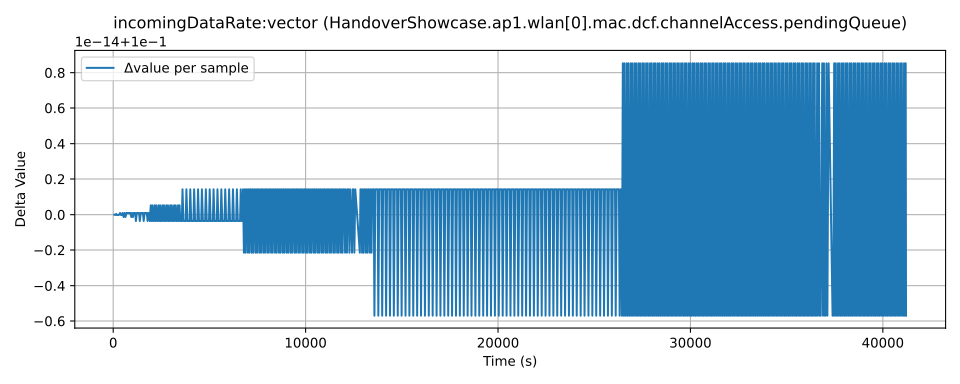

Source data for this figure (header and first rows):
time, value, module, metric
56.0, 0.1, HandoverShowcase.ap1.wlan[0].mac.dcf.cha…, incomingDataRate:vector
117.0, 0.2, HandoverShowcase.ap1.wlan[0].mac.dcf.cha…, incomingDataRate:vector
154.0, 0.3, HandoverShowcase.ap1.wlan[0].mac.dcf.cha…, incomingDataRate:vector
214.0, 0.4, HandoverShowcase.ap1.wlan[0].mac.dcf.cha…, incomingDataRate:vector
246.0, 0.5, HandoverShowcase.ap1.wlan[0].mac.dcf.cha…, incomingDataRate:vector
283.0, 0.6, HandoverShowcase.ap1.wlan[0].mac.dcf.cha…, incomingDataRate:vector
344.0, 0.7, HandoverShowcase.ap1.wlan[0].mac.dcf.cha…, incomingDataRate:vector
415.0, 0.8, HandoverShowcase.ap1.wlan[0].mac.dcf.cha…, incomingDataRate:vector
463.0, 0.9, HandoverShowcase.ap1.wlan[0].mac.dcf.cha…, incomingDataRate:vector
499.0, 1.0, HandoverShowcase.ap1.wlan[0].mac.dcf.cha…, incomingDataRate:vector
548.0, 1.1, HandoverShowcase.ap1.wlan[0].mac.dcf.cha…, incomingDataRate:vector
597.0, 1.2, HandoverShowcase.ap1.wlan[0].mac.dcf.cha…, incomingDataRate:vector
647.0, 1.3, HandoverShowcase.ap1.wlan[0].mac.dcf.cha…, incomingDataRate:vector
694.0, 1.4, HandoverShowcase.ap1.wlan[0].mac.dcf.cha…, incomingDataRate:vector
742.0, 1.5, HandoverShowcase.ap1.wlan[0].mac.dcf.cha…, incomingDataRate:vector
951.0, 1.6, HandoverShowcase.ap1.wlan[0].mac.dcf.cha…, incomingDataRate:vector
999.0, 1.7, HandoverShowcase.ap1.wlan[0].mac.dcf.cha…, incomingDataRate:vector
1035, 1.8, HandoverShowcase.ap1.wlan[0].mac.dcf.cha…, incomingDataRate:vector
1083, 1.9, HandoverShowcase.ap1.wlan[0].mac.dcf.cha…, incomingDataRate:vector
1116, 2.0, HandoverShowcase.ap1.wlan[0].mac.dcf.cha…, incomingDataRate:vector
1152, 2.1, HandoverShowcase.ap1.wlan[0].mac.dcf.cha…, incomingDataRate:vector
1200, 2.2, HandoverShowcase.ap1.wlan[0].mac.dcf.cha…, incomingDataRate:vector
1236, 2.3, HandoverShowcase.ap1.wlan[0].mac.dcf.cha…, incomingDataRate:vector
1284, 2.4, HandoverShowcase.ap1.wlan[0].mac.dcf.cha…, incomingDataRate:vector
1317, 2.5, HandoverShowcase.ap1.wlan[0].mac.dcf.cha…, incomingDataRate:vector
1355, 2.6, HandoverShowcase.ap1.wlan[0].mac.dcf.cha…, incomingDataRate:vector
1403, 2.7, HandoverShowcase.ap1.wlan[0].mac.dcf.cha…, incomingDataRate:vector
1439, 2.8, HandoverShowcase.ap1.wlan[0].mac.dcf.cha…, incomingDataRate:vector
1487, 2.9, HandoverShowcase.ap1.wlan[0].mac.dcf.cha…, incomingDataRate:vector
1520, 3.0, HandoverShowcase.ap1.wlan[0].mac.dcf.cha…, incomingDataRate:vector
1556, 3.1, HandoverShowcase.ap1.wlan[0].mac.dcf.cha…, incomingDataRate:vector
1604, 3.2, HandoverShowcase.ap1.wlan[0].mac.dcf.cha…, incomingDataRate:vector
1640, 3.3, HandoverShowcase.ap1.wlan[0].mac.dcf.cha…, incomingDataRate:vector
1688, 3.4, HandoverShowcase.ap1.wlan[0].mac.dcf.cha…, incomingDataRate:vector
1721, 3.5, HandoverShowcase.ap1.wlan[0].mac.dcf.cha…, incomingDataRate:vector
1757, 3.6, HandoverShowcase.ap1.wlan[0].mac.dcf.cha…, incomingDataRate:vector
1805, 3.7, HandoverShowcase.ap1.wlan[0].mac.dcf.cha…, incomingDataRate:vector
1843, 3.8, HandoverShowcase.ap1.wlan[0].mac.dcf.cha…, incomingDataRate:vector
1891, 3.9, HandoverShowcase.ap1.wlan[0].mac.dcf.cha…, incomingDataRate:vector
1924, 4.0, HandoverShowcase.ap1.wlan[0].mac.dcf.cha…, incomingDataRate:vector
1960, 4.1, HandoverShowcase.ap1.wlan[0].mac.dcf.cha…, incomingDataRate:vector
2008, 4.2, HandoverShowcase.ap1.wlan[0].mac.dcf.cha…, incomingDataRate:vector
2044, 4.3, HandoverShowcase.ap1.wlan[0].mac.dcf.cha…, incomingDataRate:vector
2092, 4.4, HandoverShowcase.ap1.wlan[0].mac.dcf.cha…, incomingDataRate:vector
2125, 4.5, HandoverShowcase.ap1.wlan[0].mac.dcf.cha…, incomingDataRate:vector
2161, 4.6, HandoverShowcase.ap1.wlan[0].mac.dcf.cha…, incomingDataRate:vector
2209, 4.7, HandoverShowcase.ap1.wlan[0].mac.dcf.cha…, incomingDataRate:vector
2245, 4.8, HandoverShowcase.ap1.wlan[0].mac.dcf.cha…, incomingDataRate:vector
2293, 4.9, HandoverShowcase.ap1.wlan[0].mac.dcf.cha…, incomingDataRate:vector
2326, 5.0, HandoverShowcase.ap1.wlan[0].mac.dcf.cha…, incomingDataRate:vector
2364, 5.1, HandoverShowcase.ap1.wlan[0].mac.dcf.cha…, incomingDataRate:vector
2412, 5.2, HandoverShowcase.ap1.wlan[0].mac.dcf.cha…, incomingDataRate:vector
2448, 5.3, HandoverShowcase.ap1.wlan[0].mac.dcf.cha…, incomingDataRate:vector
2496, 5.4, HandoverShowcase.ap1.wlan[0].mac.dcf.cha…, incomingDataRate:vector
2529, 5.5, HandoverShowcase.ap1.wlan[0].mac.dcf.cha…, incomingDataRate:vector
2565, 5.6, HandoverShowcase.ap1.wlan[0].mac.dcf.cha…, incomingDataRate:vector
2613, 5.7, HandoverShowcase.ap1.wlan[0].mac.dcf.cha…, incomingDataRate:vector
2649, 5.8, HandoverShowcase.ap1.wlan[0].mac.dcf.cha…, incomingDataRate:vector
2697, 5.9, HandoverShowcase.ap1.wlan[0].mac.dcf.cha…, incomingDataRate:vector
2730, 6.0, HandoverShowcase.ap1.wlan[0].mac.dcf.cha…, incomingDataRate:vector
... 940 more rows
